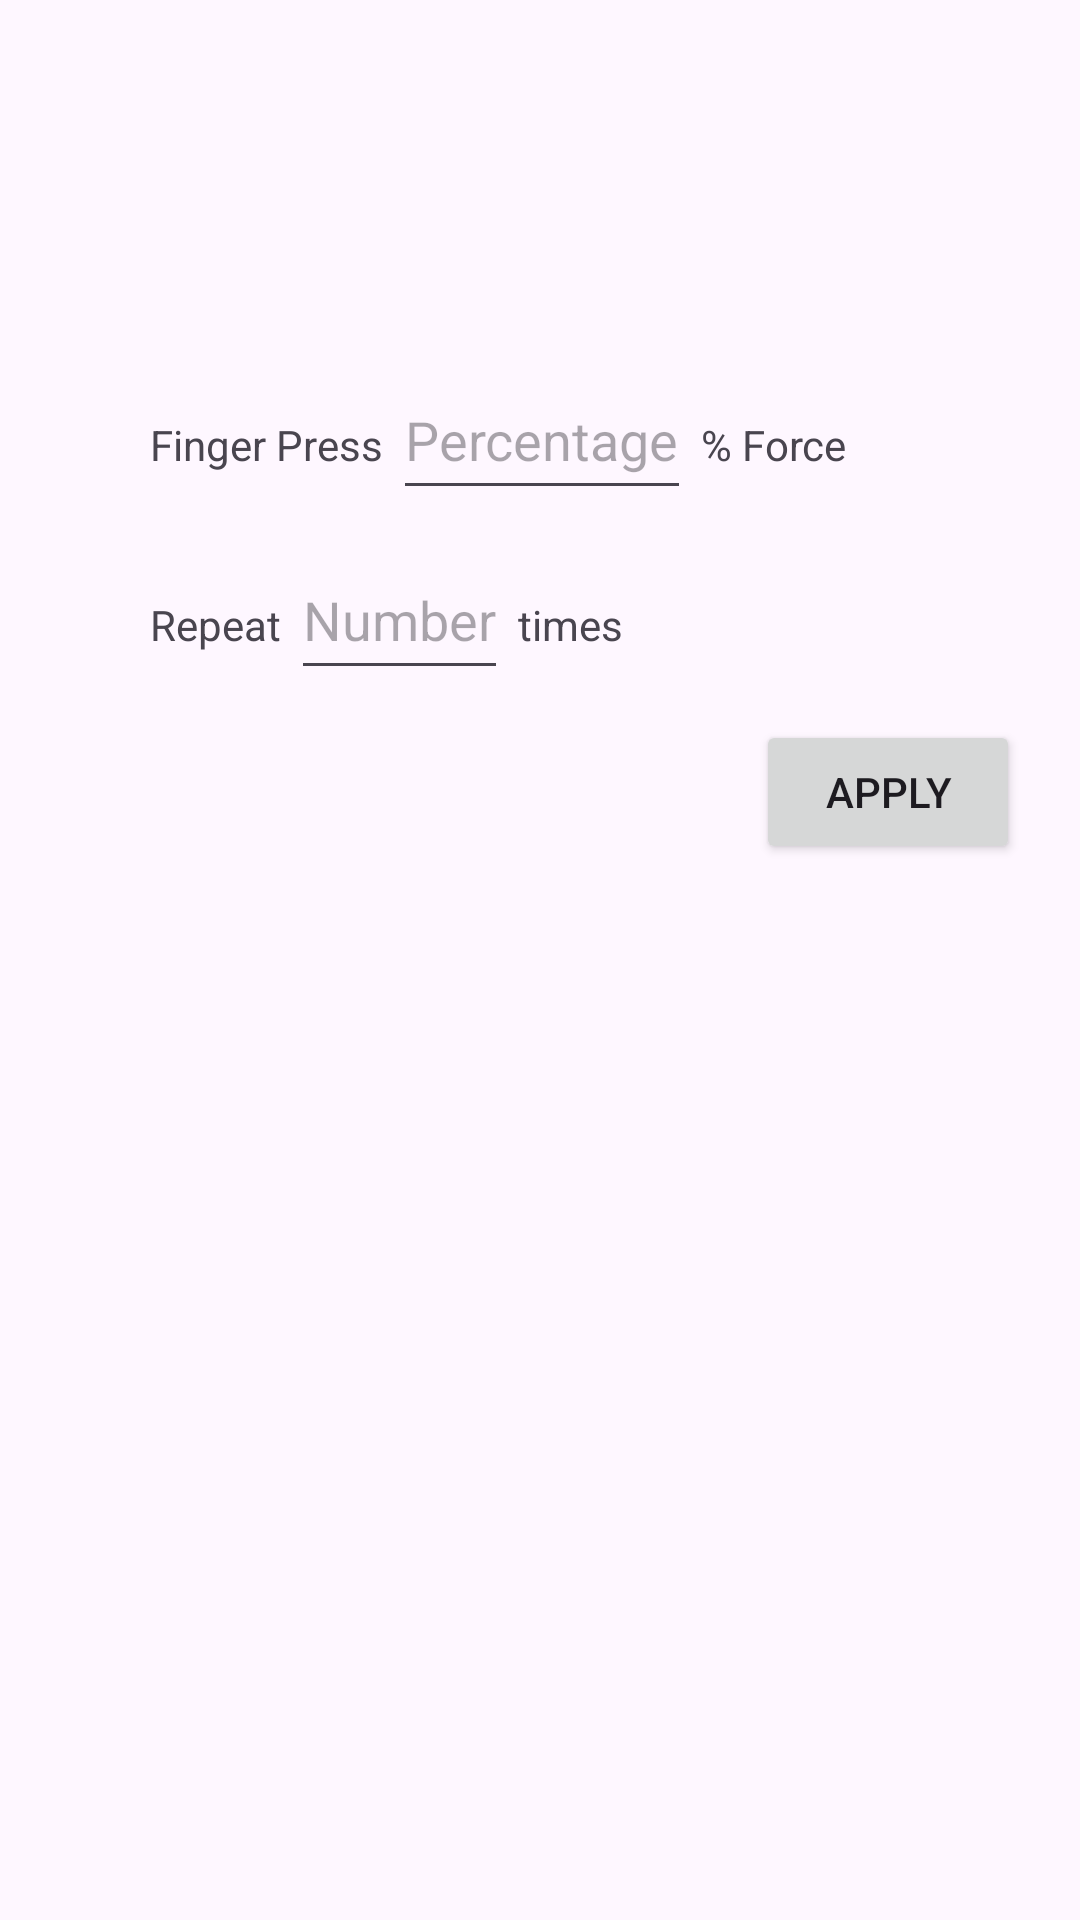

Layout XML and referenced resources for this Android screen:
<!-- AndroidManifest.xml: application theme Theme.TestBox -->
<!-- res/layout/activity_test_configuration.xml -->
<?xml version="1.0" encoding="utf-8"?>
<LinearLayout xmlns:android="http://schemas.android.com/apk/res/android"
    xmlns:app="http://schemas.android.com/apk/res-auto"
    xmlns:tools="http://schemas.android.com/tools"
    android:layout_width="match_parent"
    android:layout_height="match_parent"
    android:orientation="vertical"
    tools:context=".TestConfiguration">

    <LinearLayout
        android:layout_width="wrap_content"
        android:layout_height="wrap_content"
        android:layout_marginTop="120dp"
        android:orientation="horizontal">

        <TextView
            android:layout_width="wrap_content"
            android:layout_height="wrap_content"
            android:layout_marginLeft="50dp"
            android:text="Finger Press " />

        <EditText
            android:id="@+id/ForcePercentage"
            android:layout_width="wrap_content"
            android:layout_height="wrap_content"
            android:inputType="number"
            android:minHeight="50dp"
            android:hint="Percentage" />

        <TextView
            android:layout_width="wrap_content"
            android:layout_height="wrap_content"
            android:text=" % Force" />

    </LinearLayout>

    <LinearLayout
        android:layout_width="wrap_content"
        android:layout_height="wrap_content"
        android:layout_marginTop="10dp"
        android:orientation="horizontal"
        android:paddingLeft="50dp">

        <TextView
            android:layout_width="wrap_content"
            android:layout_height="wrap_content"
            android:text="Repeat " />

        <EditText
            android:id="@+id/NumberOfCycles"
            android:layout_width="wrap_content"
            android:layout_height="wrap_content"
            android:inputType="number"
            android:minHeight="50dp"
            android:hint="Number" />

        <TextView
            android:layout_width="wrap_content"
            android:layout_height="wrap_content"
            android:text=" times" />

    </LinearLayout>

    <Button
        android:id="@+id/test_setup"
        android:layout_width="wrap_content"
        android:layout_height="wrap_content"
        android:layout_marginTop="10dp"
        android:layout_marginRight="20dp"
        android:layout_gravity="right"
        android:text="Apply" />

</LinearLayout>
<!-- resources referenced by this layout -->
<resources>
  <style name="Theme.TestBox" parent="Base.Theme.TestBox" />
  <style name="Base.Theme.TestBox" parent="Theme.Material3.DayNight.NoActionBar">
          
          
      </style>
</resources>
